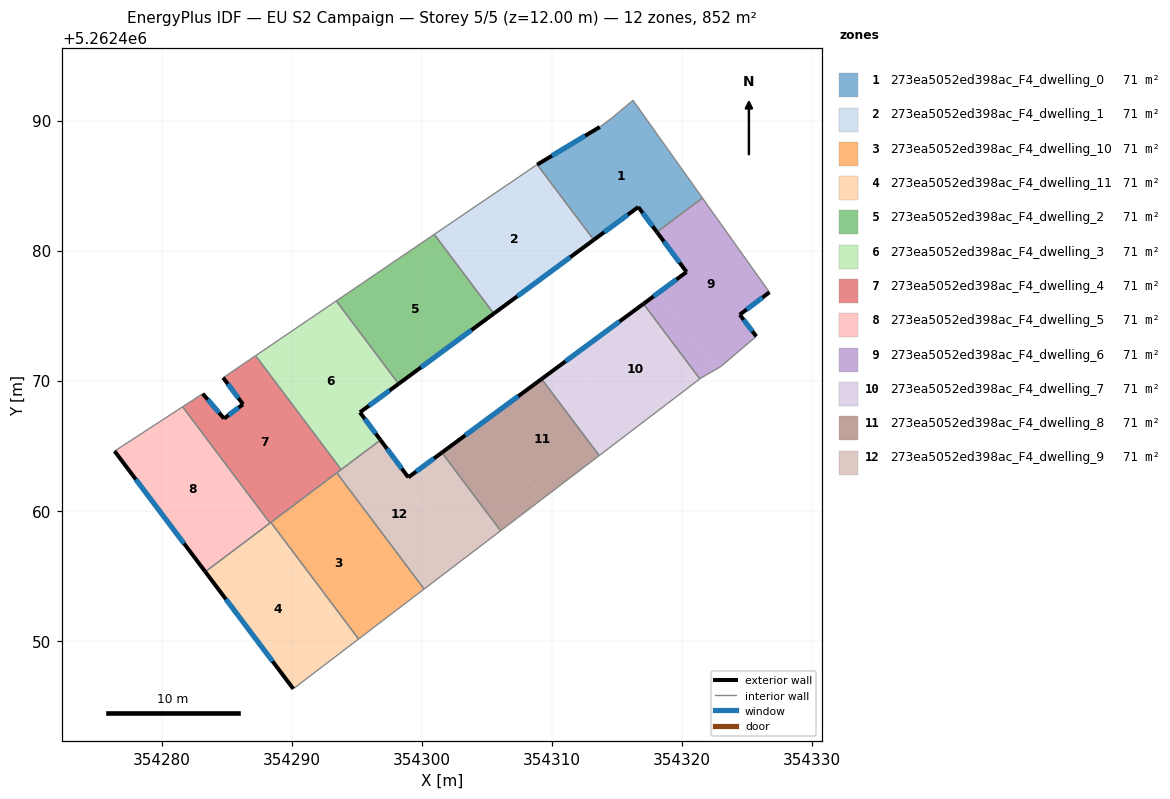
=== STOREY PLAN SPEC (per zone: floor XY polygon, exterior-wall plan segments, windows/doors) ===
zone 1: 273ea5052ed398ac_F4_dwelling_0  (71.0 m²)
  floor: (354316.22, 5262491.56) (354321.55, 5262484.05) (354318.06, 5262481.42) (354316.62, 5262483.35) (354313.20, 5262480.83) (354308.85, 5262486.61) (354313.66, 5262489.51) (354314.65, 5262490.24)
  exterior wall: (354316.62, 5262483.35) – (354318.06, 5262481.42)  [2.4 m]
    window: (354316.96, 5262482.90) – (354317.72, 5262481.87)  [2.0 m²]
  exterior wall: (354313.20, 5262480.83) – (354316.62, 5262483.35)  [4.3 m]
    window: (354314.00, 5262481.42) – (354315.82, 5262482.76)  [3.6 m²]
  exterior wall: (354313.66, 5262489.51) – (354308.85, 5262486.61)  [5.6 m]
    window: (354312.53, 5262488.83) – (354309.98, 5262487.29)  [4.7 m²]
  interior walls: 5
zone 2: 273ea5052ed398ac_F4_dwelling_1  (71.0 m²)
  floor: (354308.85, 5262486.61) (354313.20, 5262480.83) (354305.52, 5262475.16) (354300.94, 5262481.25) (354308.73, 5262486.54)
  exterior wall: (354305.52, 5262475.16) – (354313.20, 5262480.83)  [9.5 m]
    window: (354307.32, 5262476.49) – (354311.39, 5262479.49)  [8.1 m²]
  interior walls: 4
zone 3: 273ea5052ed398ac_F4_dwelling_10  (71.0 m²)
  floor: (354291.99, 5262461.82) (354298.71, 5262452.88) (354295.11, 5262450.13) (354288.37, 5262459.10)
  floor: (354293.44, 5262462.91) (354300.16, 5262453.98) (354298.71, 5262452.88) (354291.99, 5262461.82)
  interior walls: 4
zone 4: 273ea5052ed398ac_F4_dwelling_11  (71.0 m²)
  floor: (354287.65, 5262458.56) (354294.40, 5262449.59) (354290.09, 5262446.30) (354283.33, 5262455.31)
  floor: (354288.37, 5262459.10) (354295.11, 5262450.13) (354294.40, 5262449.59) (354287.65, 5262458.56)
  exterior wall: (354283.33, 5262455.31) – (354290.09, 5262446.30)  [11.3 m]
    window: (354284.92, 5262453.19) – (354288.50, 5262448.42)  [9.5 m²]
  interior walls: 4
zone 5: 273ea5052ed398ac_F4_dwelling_2  (71.0 m²)
  floor: (354300.94, 5262481.25) (354305.52, 5262475.16) (354298.19, 5262469.75) (354293.40, 5262476.13)
  exterior wall: (354298.19, 5262469.75) – (354305.52, 5262475.16)  [9.1 m]
    window: (354299.91, 5262471.02) – (354303.80, 5262473.89)  [7.7 m²]
  interior walls: 3
zone 6: 273ea5052ed398ac_F4_dwelling_3  (71.0 m²)
  floor: (354293.40, 5262476.13) (354298.19, 5262469.75) (354295.22, 5262467.56) (354296.80, 5262465.44) (354293.78, 5262463.16) (354287.20, 5262471.92)
  exterior wall: (354296.80, 5262465.44) – (354295.22, 5262467.56)  [2.6 m]
    window: (354296.43, 5262465.94) – (354295.59, 5262467.06)  [2.2 m²]
  exterior wall: (354295.22, 5262467.56) – (354298.19, 5262469.75)  [3.7 m]
    window: (354295.92, 5262468.08) – (354297.50, 5262469.24)  [3.1 m²]
  interior walls: 4
zone 7: 273ea5052ed398ac_F4_dwelling_4  (71.0 m²)
  floor: (354287.20, 5262471.92) (354293.78, 5262463.16) (354288.30, 5262459.05) (354281.58, 5262467.99) (354283.13, 5262469.00) (354284.77, 5262467.09) (354286.23, 5262468.18) (354284.70, 5262470.22)
  exterior wall: (354284.77, 5262467.09) – (354283.13, 5262469.00)  [2.5 m]
    window: (354284.39, 5262467.54) – (354283.52, 5262468.55)  [2.1 m²]
  exterior wall: (354286.23, 5262468.18) – (354284.77, 5262467.09)  [1.8 m]
    window: (354285.89, 5262467.93) – (354285.11, 5262467.34)  [1.5 m²]
  exterior wall: (354284.70, 5262470.22) – (354286.23, 5262468.18)  [2.6 m]
    window: (354285.06, 5262469.75) – (354285.87, 5262468.66)  [2.2 m²]
  interior walls: 7
zone 8: 273ea5052ed398ac_F4_dwelling_5  (71.0 m²)
  floor: (354281.58, 5262467.99) (354288.30, 5262459.05) (354283.33, 5262455.31) (354276.35, 5262464.58)
  exterior wall: (354276.35, 5262464.58) – (354283.33, 5262455.31)  [11.6 m]
    window: (354277.99, 5262462.40) – (354281.69, 5262457.48)  [9.8 m²]
  interior walls: 3
zone 9: 273ea5052ed398ac_F4_dwelling_6  (71.0 m²)
  floor: (354321.55, 5262484.05) (354326.71, 5262476.80) (354324.43, 5262475.07) (354325.70, 5262473.41) (354322.96, 5262471.08) (354322.56, 5262470.85) (354318.14, 5262476.73) (354320.33, 5262478.36) (354318.06, 5262481.42)
  floor: (354318.14, 5262476.73) (354322.56, 5262470.85) (354321.43, 5262470.20) (354321.36, 5262470.14) (354317.02, 5262475.91)
  exterior wall: (354320.33, 5262478.36) – (354317.02, 5262475.91)  [4.1 m]
    window: (354319.56, 5262477.78) – (354317.80, 5262476.48)  [3.5 m²]
  exterior wall: (354318.06, 5262481.42) – (354320.33, 5262478.36)  [3.8 m]
    window: (354318.59, 5262480.70) – (354319.80, 5262479.07)  [3.2 m²]
  exterior wall: (354324.43, 5262475.07) – (354326.71, 5262476.80)  [2.9 m]
    window: (354324.96, 5262475.48) – (354326.17, 5262476.39)  [2.4 m²]
  exterior wall: (354325.70, 5262473.41) – (354324.43, 5262475.07)  [2.1 m]
    window: (354325.40, 5262473.80) – (354324.73, 5262474.68)  [1.8 m²]
  interior walls: 6
zone 10: 273ea5052ed398ac_F4_dwelling_7  (71.0 m²)
  floor: (354317.02, 5262475.91) (354321.36, 5262470.14) (354315.81, 5262465.91) (354311.41, 5262471.77)
  floor: (354311.41, 5262471.77) (354315.81, 5262465.91) (354313.62, 5262464.24) (354309.19, 5262470.13)
  exterior wall: (354317.02, 5262475.91) – (354309.19, 5262470.13)  [9.7 m]
    window: (354315.18, 5262474.55) – (354311.03, 5262471.49)  [8.2 m²]
  interior walls: 3
zone 11: 273ea5052ed398ac_F4_dwelling_8  (71.0 m²)
  floor: (354309.19, 5262470.13) (354313.62, 5262464.24) (354309.27, 5262460.92) (354304.79, 5262466.88)
  floor: (354304.79, 5262466.88) (354309.27, 5262460.92) (354306.04, 5262458.46) (354301.52, 5262464.47)
  exterior wall: (354309.19, 5262470.13) – (354301.52, 5262464.47)  [9.5 m]
    window: (354307.39, 5262468.80) – (354303.32, 5262465.80)  [8.0 m²]
  interior walls: 3
zone 12: 273ea5052ed398ac_F4_dwelling_9  (71.0 m²)
  floor: (354298.94, 5262462.56) (354298.49, 5262462.23) (354303.04, 5262456.18) (354300.16, 5262453.98) (354293.44, 5262462.91) (354296.80, 5262465.44)
  floor: (354301.52, 5262464.47) (354306.04, 5262458.46) (354303.04, 5262456.18) (354298.49, 5262462.23)
  exterior wall: (354298.94, 5262462.56) – (354296.80, 5262465.44)  [3.6 m]
    window: (354298.44, 5262463.24) – (354297.30, 5262464.76)  [3.0 m²]
  exterior wall: (354301.52, 5262464.47) – (354298.94, 5262462.56)  [3.2 m]
    window: (354300.91, 5262464.02) – (354299.54, 5262463.01)  [2.7 m²]
  interior walls: 5

=== DERIVED (storey summary) ===
Building: EU S2 Campaign
Storey: 5 of 5  (floor level z = 12.00 m)
Storey gross floor area: 851.6 m²
Zones on this storey: 12
  - 273ea5052ed398ac_F4_dwelling_0: floor 71.0 m²; exterior wall 12.3 m (36.8 m²); 3 window(s) 10.4 m²; WWR 28.1%
  - 273ea5052ed398ac_F4_dwelling_1: floor 71.0 m²; exterior wall 9.5 m (28.6 m²); 1 window(s) 8.1 m²; WWR 28.1%
  - 273ea5052ed398ac_F4_dwelling_10: floor 71.0 m²
  - 273ea5052ed398ac_F4_dwelling_11: floor 71.0 m²; exterior wall 11.3 m (33.8 m²); 1 window(s) 9.5 m²; WWR 28.1%
  - 273ea5052ed398ac_F4_dwelling_2: floor 71.0 m²; exterior wall 9.1 m (27.3 m²); 1 window(s) 7.7 m²; WWR 28.1%
  - 273ea5052ed398ac_F4_dwelling_3: floor 71.0 m²; exterior wall 6.3 m (19.0 m²); 2 window(s) 5.4 m²; WWR 28.1%
  - 273ea5052ed398ac_F4_dwelling_4: floor 71.0 m²; exterior wall 6.9 m (20.7 m²); 3 window(s) 5.8 m²; WWR 28.1%
  - 273ea5052ed398ac_F4_dwelling_5: floor 71.0 m²; exterior wall 11.6 m (34.8 m²); 1 window(s) 9.8 m²; WWR 28.1%
  - 273ea5052ed398ac_F4_dwelling_6: floor 71.0 m²; exterior wall 12.9 m (38.7 m²); 4 window(s) 10.9 m²; WWR 28.1%
  - 273ea5052ed398ac_F4_dwelling_7: floor 71.0 m²; exterior wall 9.7 m (29.2 m²); 1 window(s) 8.2 m²; WWR 28.1%
  - 273ea5052ed398ac_F4_dwelling_8: floor 71.0 m²; exterior wall 9.5 m (28.6 m²); 1 window(s) 8.0 m²; WWR 28.1%
  - 273ea5052ed398ac_F4_dwelling_9: floor 71.0 m²; exterior wall 6.8 m (20.4 m²); 2 window(s) 5.7 m²; WWR 28.1%
Zone adjacency (shared interzone walls):
  - 273ea5052ed398ac_F4_dwelling_0 ↔ 273ea5052ed398ac_F4_dwelling_1
  - 273ea5052ed398ac_F4_dwelling_0 ↔ 273ea5052ed398ac_F4_dwelling_6
  - 273ea5052ed398ac_F4_dwelling_1 ↔ 273ea5052ed398ac_F4_dwelling_2
  - 273ea5052ed398ac_F4_dwelling_10 ↔ 273ea5052ed398ac_F4_dwelling_11
  - 273ea5052ed398ac_F4_dwelling_10 ↔ 273ea5052ed398ac_F4_dwelling_4
  - 273ea5052ed398ac_F4_dwelling_10 ↔ 273ea5052ed398ac_F4_dwelling_9
  - 273ea5052ed398ac_F4_dwelling_11 ↔ 273ea5052ed398ac_F4_dwelling_4
  - 273ea5052ed398ac_F4_dwelling_11 ↔ 273ea5052ed398ac_F4_dwelling_5
  - 273ea5052ed398ac_F4_dwelling_2 ↔ 273ea5052ed398ac_F4_dwelling_3
  - 273ea5052ed398ac_F4_dwelling_3 ↔ 273ea5052ed398ac_F4_dwelling_4
  - 273ea5052ed398ac_F4_dwelling_3 ↔ 273ea5052ed398ac_F4_dwelling_9
  - 273ea5052ed398ac_F4_dwelling_4 ↔ 273ea5052ed398ac_F4_dwelling_5
  - 273ea5052ed398ac_F4_dwelling_4 ↔ 273ea5052ed398ac_F4_dwelling_9
  - 273ea5052ed398ac_F4_dwelling_6 ↔ 273ea5052ed398ac_F4_dwelling_7
  - 273ea5052ed398ac_F4_dwelling_7 ↔ 273ea5052ed398ac_F4_dwelling_8
  - 273ea5052ed398ac_F4_dwelling_8 ↔ 273ea5052ed398ac_F4_dwelling_9